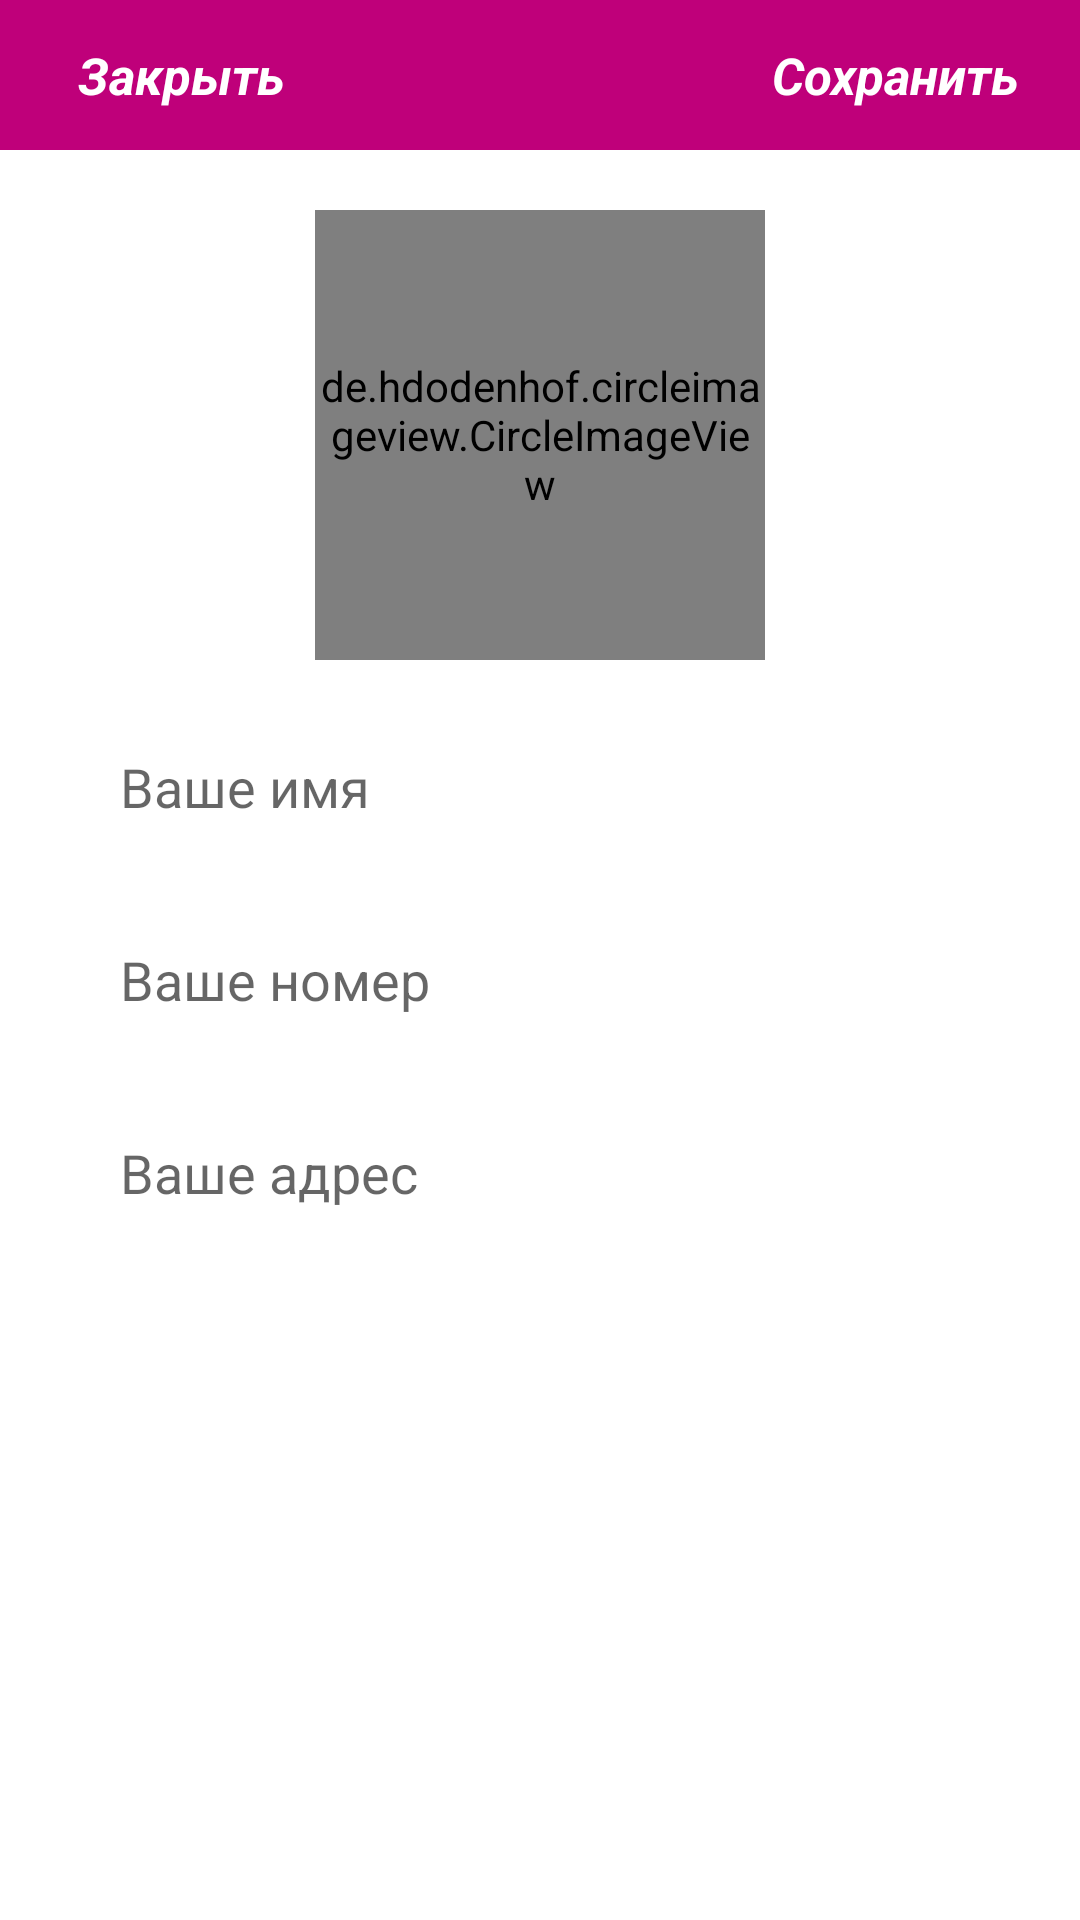

Here is an Android app screen rendered from its layout file. Give the layout XML and the strings, colors and styles it references.
<!-- AndroidManifest.xml: application theme Theme.MyShop -->
<!-- res/layout/activity_settings.xml -->
<?xml version="1.0" encoding="utf-8"?>
<RelativeLayout xmlns:android="http://schemas.android.com/apk/res/android"
    android:layout_width="match_parent"
    android:layout_height="match_parent">

    <com.google.android.material.appbar.AppBarLayout
        android:id="@+id/app_bar_settings"
        android:layout_width="match_parent"
        android:layout_height="50dp"
        android:background="@color/colorPrimary">

        <androidx.appcompat.widget.Toolbar
            android:id="@+id/toolbar_settings"
            android:layout_width="match_parent"
            android:layout_height="wrap_content">

           <RelativeLayout
               android:layout_width="match_parent"
               android:layout_height="match_parent">

               <TextView
                   android:id="@+id/close_settings_tv"
                   android:layout_width="wrap_content"
                   android:layout_height="wrap_content"
                   android:text="@string/Close_Settings"
                   android:textColor="@android:color/white"
                   android:textSize="17sp"
                   android:layout_marginLeft="10dp"
                   android:layout_alignParentStart="true"
                   android:textStyle="bold|italic"
                   />

               <TextView
                   android:id="@+id/save_settings_tv"
                   android:layout_width="wrap_content"
                   android:layout_height="wrap_content"
                   android:text="Сохранить"
                   android:textColor="@android:color/white"
                   android:textSize="17sp"
                   android:layout_marginRight="20dp"
                   android:layout_alignParentEnd="true"
                   android:textStyle="bold|italic"

                   />

           </RelativeLayout>

        </androidx.appcompat.widget.Toolbar>

    </com.google.android.material.appbar.AppBarLayout>

    <de.hdodenhof.circleimageview.CircleImageView
        android:id="@+id/settings_account_image"
        android:layout_width="150dp"
        android:layout_height="150dp"
        android:src="@drawable/profile"
        android:layout_below="@+id/app_bar_settings"
        android:layout_centerHorizontal="true"
        android:layout_marginTop="20dp"
    />

    <EditText
        android:id="@+id/settings_fullname"
        android:layout_width="match_parent"
        android:layout_height="wrap_content"
        android:layout_below="@+id/settings_account_image"
        android:hint="Ваше имя"
        android:padding="10dp"
        android:background="@drawable/input_design"
        android:layout_marginRight="30dp"
        android:layout_marginLeft="30dp"
        android:layout_marginTop="20dp"
        />

    <EditText
        android:id="@+id/settings_phone"
        android:layout_width="match_parent"
        android:layout_height="wrap_content"
        android:layout_below="@+id/settings_fullname"
        android:hint="Ваше номер"
        android:padding="10dp"
        android:background="@drawable/input_design"
        android:layout_marginRight="30dp"
        android:layout_marginLeft="30dp"
        android:layout_marginTop="20dp"
        />

    <EditText
        android:id="@+id/settings_address"
        android:layout_width="match_parent"
        android:layout_height="wrap_content"
        android:layout_below="@+id/settings_phone"
        android:hint="Ваше адрес"
        android:padding="10dp"
        android:background="@drawable/input_design"
        android:layout_marginRight="30dp"
        android:layout_marginLeft="30dp"
        android:layout_marginTop="20dp"
        />
</RelativeLayout>
<!-- resources referenced by this layout -->
<resources>
  <color name="colorPrimary">#BF007A</color>
  <string name="Close_Settings">Закрыть</string>
  <style name="Theme.MyShop" parent="Theme.MaterialComponents.DayNight.NoActionBar">
          
  
          <item name="colorPrimaryVariant">@color/purple_700</item>
          <item name="colorPrimary">@color/colorPrimary</item>
          <item name="colorPrimaryDark">@color/colorPrimaryDark</item>
  
          <item name="android:statusBarColor" tools:targetApi="l">?attr/colorPrimaryVariant</item>
          
      </style>
  <color name="purple_700">#FF3700B3</color>
  <color name="colorPrimaryDark">#BF007A</color>
</resources>
